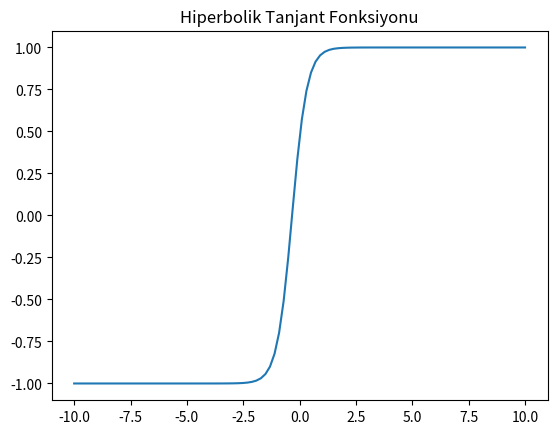

Write the Python code that produced this figure.
import numpy as np
import matplotlib.pyplot as plt

def TanH(x):
    return (np.exp(x) - np.exp(-x))/(np.exp(x) + np.exp(-x))

x = np.linspace(-10, 10, 100)
w = 1.5
b = 0.5
z = w * x + b
a = TanH(z)

plt.plot(x, a)
plt.title("Hiperbolik Tanjant Fonksiyonu")
plt.show()